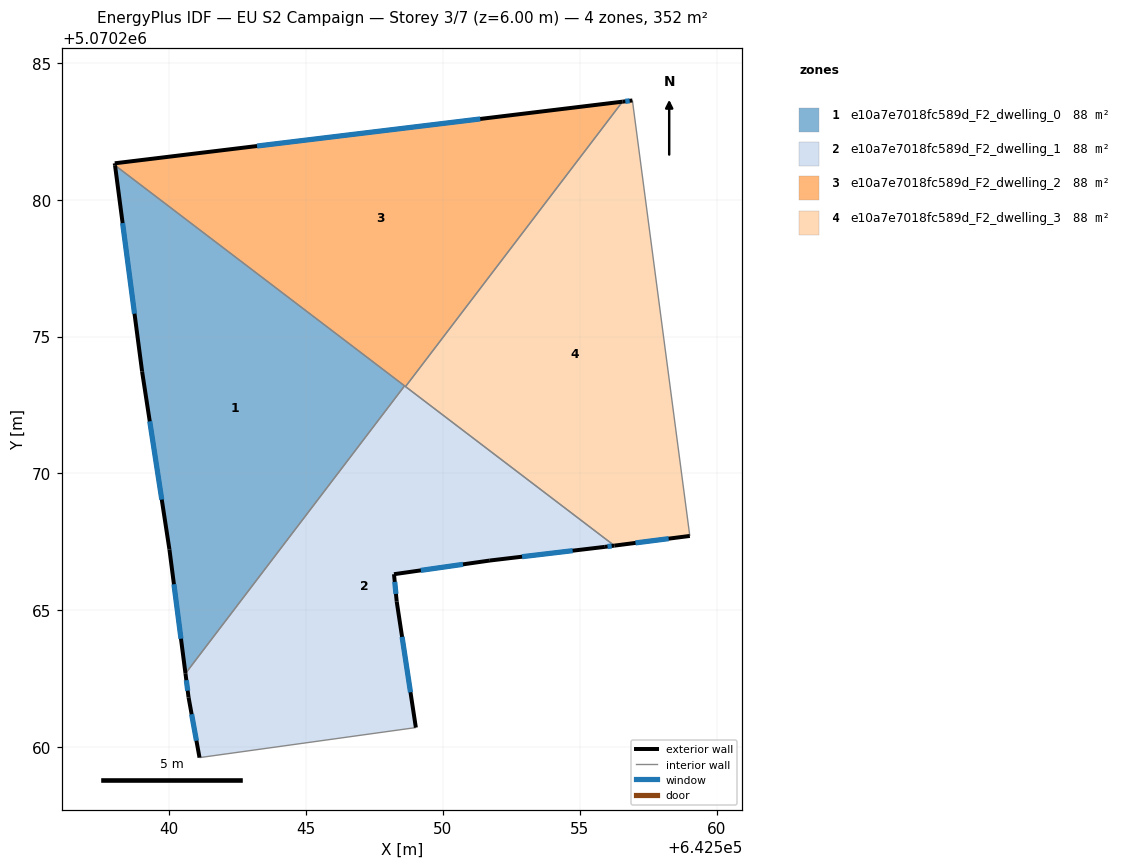
=== STOREY PLAN SPEC (per zone: floor XY polygon, exterior-wall plan segments, windows/doors) ===
zone 1: e10a7e7018fc589d_F2_dwelling_0  (88.0 m²)
  floor: (642540.60, 5070262.69) (642548.60, 5070273.20) (642538.02, 5070281.26) (642539.01, 5070273.72) (642540.01, 5070267.22)
  exterior wall: (642540.60, 5070262.69) – (642540.01, 5070267.22)  [4.6 m]
    window: (642540.43, 5070263.96) – (642540.17, 5070265.95)  [2.6 m²]
  exterior wall: (642540.01, 5070267.22) – (642539.01, 5070273.72)  [6.6 m]
    window: (642539.73, 5070269.04) – (642539.29, 5070271.90)  [3.8 m²]
  exterior wall: (642539.01, 5070273.72) – (642538.02, 5070281.26)  [7.6 m]
    window: (642538.73, 5070275.84) – (642538.30, 5070279.15)  [4.4 m²]
  interior walls: 2
zone 2: e10a7e7018fc589d_F2_dwelling_1  (88.0 m²)
  floor: (642549.01, 5070260.71) (642548.31, 5070265.32) (642548.21, 5070266.32) (642551.72, 5070266.82) (642555.92, 5070267.32) (642556.27, 5070267.36) (642548.60, 5070273.20) (642540.60, 5070262.69) (642540.71, 5070261.82) (642541.11, 5070259.62)
  exterior wall: (642551.72, 5070266.82) – (642548.21, 5070266.32)  [3.5 m]
    window: (642550.74, 5070266.68) – (642549.20, 5070266.46)  [2.1 m²]
  exterior wall: (642548.21, 5070266.32) – (642548.31, 5070265.32)  [1.0 m]
    window: (642548.24, 5070266.04) – (642548.29, 5070265.60)  [0.6 m²]
  exterior wall: (642548.31, 5070265.32) – (642549.01, 5070260.71)  [4.7 m]
    window: (642548.51, 5070264.03) – (642548.82, 5070262.00)  [2.7 m²]
  exterior wall: (642541.11, 5070259.62) – (642540.71, 5070261.82)  [2.2 m]
    window: (642541.00, 5070260.23) – (642540.82, 5070261.20)  [1.3 m²]
  exterior wall: (642540.71, 5070261.82) – (642540.60, 5070262.69)  [0.9 m]
    window: (642540.68, 5070262.06) – (642540.63, 5070262.44)  [0.5 m²]
  exterior wall: (642556.27, 5070267.36) – (642555.92, 5070267.32)  [0.3 m]
    window: (642556.17, 5070267.35) – (642556.02, 5070267.33)  [0.2 m²]
  exterior wall: (642555.92, 5070267.32) – (642551.72, 5070266.82)  [4.2 m]
    window: (642554.74, 5070267.18) – (642552.90, 5070266.96)  [2.5 m²]
  interior walls: 4
zone 3: e10a7e7018fc589d_F2_dwelling_2  (88.0 m²)
  floor: (642548.64, 5070273.17) (642556.56, 5070283.58) (642538.01, 5070281.33) (642538.02, 5070281.26)
  exterior wall: (642538.02, 5070281.26) – (642538.01, 5070281.33)  [0.1 m]
  exterior wall: (642538.01, 5070281.33) – (642556.56, 5070283.58)  [18.7 m]
    window: (642543.21, 5070281.96) – (642551.37, 5070282.95)  [10.8 m²]
  interior walls: 3
zone 4: e10a7e7018fc589d_F2_dwelling_3  (88.0 m²)
  floor: (642559.02, 5070267.71) (642556.93, 5070283.63) (642556.56, 5070283.58) (642548.64, 5070273.17) (642556.27, 5070267.36)
  exterior wall: (642556.56, 5070283.58) – (642556.93, 5070283.63)  [0.4 m]
    window: (642556.67, 5070283.60) – (642556.83, 5070283.61)  [0.2 m²]
  exterior wall: (642559.02, 5070267.71) – (642556.27, 5070267.36)  [2.8 m]
    window: (642558.25, 5070267.62) – (642557.04, 5070267.46)  [1.6 m²]
  interior walls: 3

=== DERIVED (storey summary) ===
Building: EU S2 Campaign
Storey: 3 of 7  (floor level z = 6.00 m)
Storey gross floor area: 352.0 m²
Zones on this storey: 4
  - e10a7e7018fc589d_F2_dwelling_0: floor 88.0 m²; exterior wall 18.7 m (56.2 m²); 3 window(s) 10.9 m²; WWR 19.3%
  - e10a7e7018fc589d_F2_dwelling_1: floor 88.0 m²; exterior wall 16.9 m (50.7 m²); 7 window(s) 9.8 m²; WWR 19.3%
  - e10a7e7018fc589d_F2_dwelling_2: floor 88.0 m²; exterior wall 18.8 m (56.3 m²); 1 window(s) 10.8 m²; WWR 19.2%
  - e10a7e7018fc589d_F2_dwelling_3: floor 88.0 m²; exterior wall 3.1 m (9.4 m²); 2 window(s) 1.8 m²; WWR 19.3%
Zone adjacency (shared interzone walls):
  - e10a7e7018fc589d_F2_dwelling_0 ↔ e10a7e7018fc589d_F2_dwelling_1
  - e10a7e7018fc589d_F2_dwelling_0 ↔ e10a7e7018fc589d_F2_dwelling_2
  - e10a7e7018fc589d_F2_dwelling_1 ↔ e10a7e7018fc589d_F2_dwelling_2
  - e10a7e7018fc589d_F2_dwelling_1 ↔ e10a7e7018fc589d_F2_dwelling_3
  - e10a7e7018fc589d_F2_dwelling_2 ↔ e10a7e7018fc589d_F2_dwelling_3